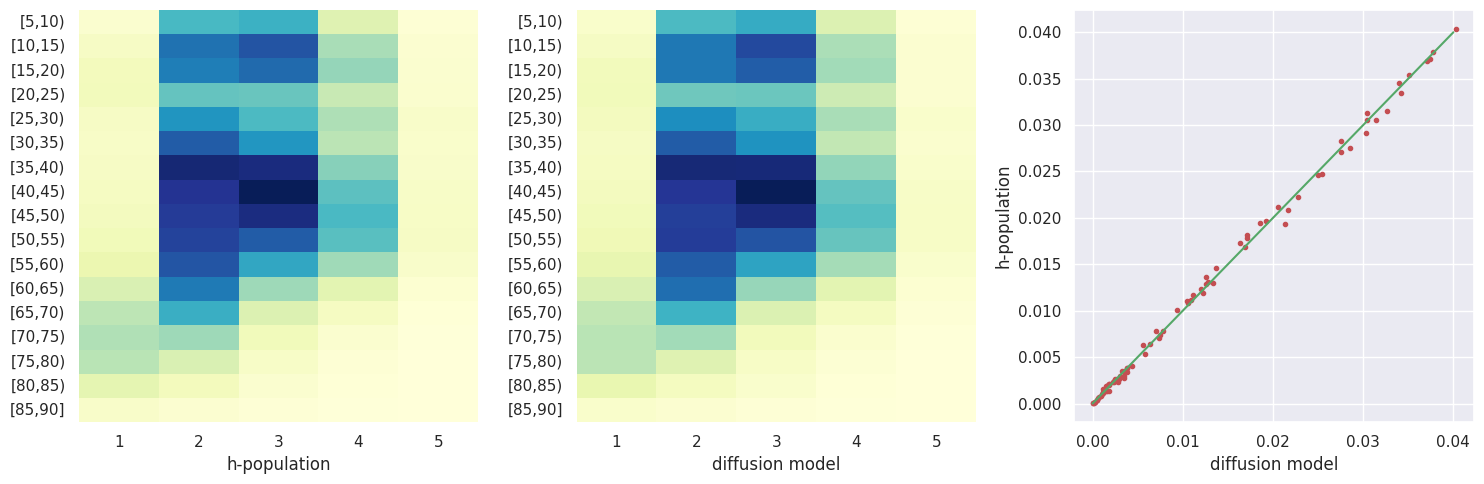

Reproduce this figure in Python.
import pandas as pd
import numpy as np
import matplotlib.pyplot as plt
import seaborn as sns

sns.set()  # 设置默认样式
sns.set_style("whitegrid", {"font.sans_serif": ["simhei", "Arial"]})  # 白色单线格，且展示中文
sns.set(font="simhei")  # 遇到标签需要汉字的可以在绘图前加上这句

gene = {'[5,10):4': 0.007374903757693523, '[5,10):2': 0.01921657590270829, '[5,10):1': 0.0017874575994613244, '[5,10):3': 0.021671751136386017, '[5,10):5': 0.000710856694853979, '[85,90]:4': 0.00024101605617080817, '[85,90]:2': 0.001144122912561813, '[85,90]:1': 0.0018484149677535523, '[85,90]:3': 0.0006508371322277855, '[85,90]:5': 2.5320752982925372e-05, '[70,75):4': 0.001504240288318974, '[70,75):2': 0.012758846086396285, '[70,75):1': 0.011130815450160788, '[70,75):3': 0.003784983668114326, '[70,75):5': 0.00023070019384443117, '[40,45):4': 0.017163719299759267, '[40,45):2': 0.035078620938011985, '[40,45):1': 0.003471756575658879, '[40,45):3': 0.04027312652217582, '[40,45):5': 0.002270427517468975, '[60,65):4': 0.006411777338676324, '[60,65):2': 0.02851116785877397, '[60,65):1': 0.007853184647371003, '[60,65):3': 0.013394678327967521, '[60,65):5': 0.0010962948235940652, '[55,60):4': 0.012587227649512013, '[55,60):2': 0.03045992803279319, '[55,60):1': 0.00578532315376543, '[55,60):3': 0.022726782510674573, '[55,60):5': 0.0017424429274916792, '[25,30):4': 0.012201789520771927, '[25,30):2': 0.02548486897448137, '[25,30):1': 0.0034333065433514737, '[25,30):3': 0.021333203290947643, '[25,30):5': 0.001837161299761141, '[80,85):4': 0.0004960991973321304, '[80,85):2': 0.0032513722441408245, '[80,85):1': 0.0055836949355680615, '[80,85):3': 0.0016467867495561835, '[80,85):5': 5.0641505965850745e-05, '[10,15):4': 0.011988907634582147, '[10,15):2': 0.027578989026735903, '[10,15):1': 0.0027055693465088777, '[10,15):3': 0.032625321315666325, '[10,15):5': 0.0011628790258824985, '[75,80):4': 0.0008852885487363538, '[75,80):2': 0.007023226632930671, '[75,80):1': 0.010965761652938754, '[75,80):3': 0.0024017203107137733, '[75,80):5': 0.00010878545725997568, '[15,20):4': 0.012604108151500629, '[15,20):2': 0.027540538994428498, '[15,20):1': 0.003650877457871425, '[15,20):3': 0.030360520632193556, '[15,20):5': 0.0012519705641557545, '[30,35):4': 0.010434963645963356, '[30,35):2': 0.030439296308140434, '[30,35):1': 0.0028087279697726476, '[30,35):3': 0.025002836862139752, '[30,35):5': 0.0015192451789755224, '[65,70):4': 0.003045992803279319, '[65,70):2': 0.020514498944499724, '[65,70):1': 0.010551251548551606, '[65,70):3': 0.007449928210976265, '[65,70):5': 0.0004998504199962675, '[35,40):4': 0.013716345671417277, '[35,40):2': 0.037690409717917435, '[35,40):1': 0.0029343939290212406, '[35,40):3': 0.0374568961070749, '[35,40):5': 0.0018390369110932094, '[45,50):4': 0.01854041801749758, '[45,50):2': 0.03396075658409913, '[45,50):1': 0.0038065531984331144, '[45,50):3': 0.037048012836683956, '[45,50):5': 0.0023914044483873964, '[20,25):4': 0.009403377413325656, '[20,25):2': 0.016395656459277194, '[20,25):1': 0.003857194704398965, '[20,25):3': 0.016845803178973648, '[20,25):5': 0.0011863241675333553, '[50,55):4': 0.017106513154131173, '[50,55):2': 0.034206461668600106, '[50,55):1': 0.0043401646224066155, '[50,55):3': 0.031435245925468834, '[50,55):5': 0.0024917496546530637}

obse = {'[85,90]:4': 0.0001875611332068546, '[85,90]:2': 0.0012538461754878231, '[85,90]:1': 0.002153201809214691, '[85,90]:3': 0.000542989480633844, '[85,90]:5': 2.3445141650856826e-05, '[5,10):4': 0.007008221742274123, '[5,10):2': 0.019651717731748192, '[5,10):1': 0.0013607560214157302, '[5,10):3': 0.020851171178606027, '[5,10):5': 0.0007155457231841503, '[40,45):4': 0.017849255241630318, '[40,45):2': 0.03544530295343139, '[40,45):1': 0.0030075427709719137, '[40,45):3': 0.04038003636810373, '[40,45):5': 0.0022919970477877634, '[60,65):4': 0.0064211553953366675, '[60,65):2': 0.02754804143975677, '[60,65):1': 0.00777816019408826, '[60,65):3': 0.012958598693261585, '[60,65):5': 0.0009875093663340895, '[55,60):4': 0.012881698628646774, '[55,60):2': 0.031295512881229726, '[55,60):1': 0.005303291041423814, '[55,60):3': 0.02227851140231019, '[55,60):5': 0.0020115931536435158, '[70,75):4': 0.001322305989108325, '[70,75):2': 0.013103020765830862, '[70,75):1': 0.011690685432783248, '[70,75):3': 0.0038675105667253422, '[70,75):5': 0.0001950635785351288, '[25,30):4': 0.011921385626627678, '[25,30):2': 0.024707428077338958, '[25,30):1': 0.0026990047068466377, '[25,30):3': 0.019300978412651375, '[25,30):5': 0.002140072529890211, '[80,85):4': 0.00041638571571921726, '[80,85):2': 0.0035120822192983526, '[80,85):1': 0.006298302853086178, '[80,85):3': 0.001295109624793331, '[80,85):5': 4.595247763567938e-05, '[10,15):4': 0.012291818864711217, '[10,15):2': 0.028299223778250223, '[10,15):1': 0.002654927840543027, '[10,15):3': 0.03146619351244796, '[10,15):5': 0.0011769461108730127, '[75,80):4': 0.0007868189538027551, '[75,80):2': 0.007848495619040831, '[75,80):1': 0.011196461846783187, '[75,80):3': 0.0023407629424215455, '[75,80):5': 8.909153827325594e-05, '[15,20):4': 0.013582239461174376, '[15,20):2': 0.02707351177274343, '[15,20):1': 0.0035120822192983526, '[15,20):3': 0.029168569630663995, '[15,20):5': 0.0014376560860305406, '[30,35):4': 0.011006087296578228, '[30,35):2': 0.030562148850390925, '[30,35):1': 0.0023060641327782776, '[30,35):3': 0.024608020676739326, '[30,35):5': 0.001837161299761141, '[65,70):4': 0.002978470795324851, '[65,70):2': 0.021166273882393543, '[65,70):1': 0.010807272495378963, '[65,70):3': 0.007332702502721981, '[65,70):5': 0.00041638571571921726, '[35,40):4': 0.014626017167470522, '[35,40):2': 0.03788078426812239, '[35,40):1': 0.0026605546745392325, '[35,40):3': 0.03709677873131774, '[35,40):5': 0.0019515735910173222, '[45,50):4': 0.019455716347547027, '[45,50):2': 0.034505621676065044, '[45,50):1': 0.003347966227742355, '[45,50):3': 0.03692516029443347, '[45,50):5': 0.002437356926023076, '[20,25):4': 0.010045774294559133, '[20,25):2': 0.01733346212531147, '[20,25):1': 0.00379905075310484, '[20,25):3': 0.016902071518935705, '[20,25):5': 0.0015173695676434537, '[50,55):4': 0.01816529575108387, '[50,55):2': 0.03345152810744252, '[50,55):1': 0.004086019286911328, '[50,55):3': 0.030504004899096798, '[50,55):5': 0.0026605546745392325}

age = ['[5,10)', '[10,15)', '[15,20)', '[20,25)', '[25,30)', '[30,35)', '[35,40)', '[40,45)', '[45,50)', '[50,55)', '[55,60)', '[60,65)', '[65,70)', '[70,75)', '[75,80)', '[80,85)', '[85,90]']

income = ['1', '2', '3', '4', '5']

gene_re = {}
data_re = {}
for i in age:
    for j in income:
        gene_re[f'{i}:{j}'] = gene[f'{i}:{j}']
        data_re[f'{i}:{j}'] = obse[f'{i}:{j}']

ori_gene = list(gene_re.values())
ori_data = list(data_re.values())

gene_value = np.reshape(list(gene_re.values()), (len(age), -1))
data_value = np.reshape(list(data_re.values()), (len(age), -1))

print(gene_value)

df_gene = pd.DataFrame(gene_value, index=age, columns=income)
df_data = pd.DataFrame(data_value, index=age, columns=income)

fig, axes = plt.subplots(1, 3, figsize=(15, 5))
heatmap1 = sns.heatmap(df_data, ax=axes[0], annot=False, cmap="YlGnBu", cbar=False)
heatmap2 = sns.heatmap(df_gene, ax=axes[1], annot=False, cmap="YlGnBu", cbar=False)

axes[2].scatter(ori_gene, ori_data, c='r', marker='.')
axes[2].plot([0.0, 0.04], [0.0, 0.04], c='g')

axes[0].set_xlabel('h-population')
axes[1].set_xlabel('diffusion model')

axes[2].set_xlabel('diffusion model')
axes[2].set_ylabel('h-population')
plt.tight_layout()
plt.show()
